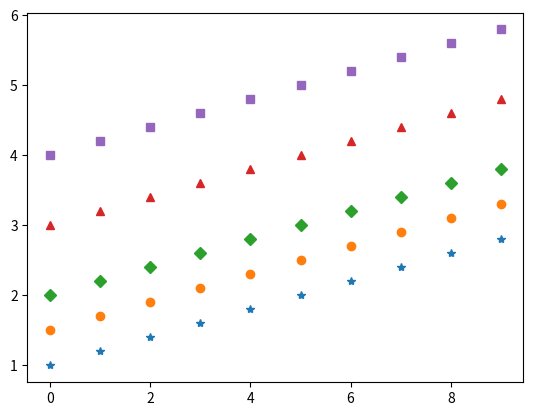

The script that saved this image:
import matplotlib.pyplot as plt
import numpy as np

y = np.arange(1, 3, 0.2)
plt.plot(y, '*', y+0.5, 'o', y+1, 'D', y+2, '^', y+3, 's')
plt.show()